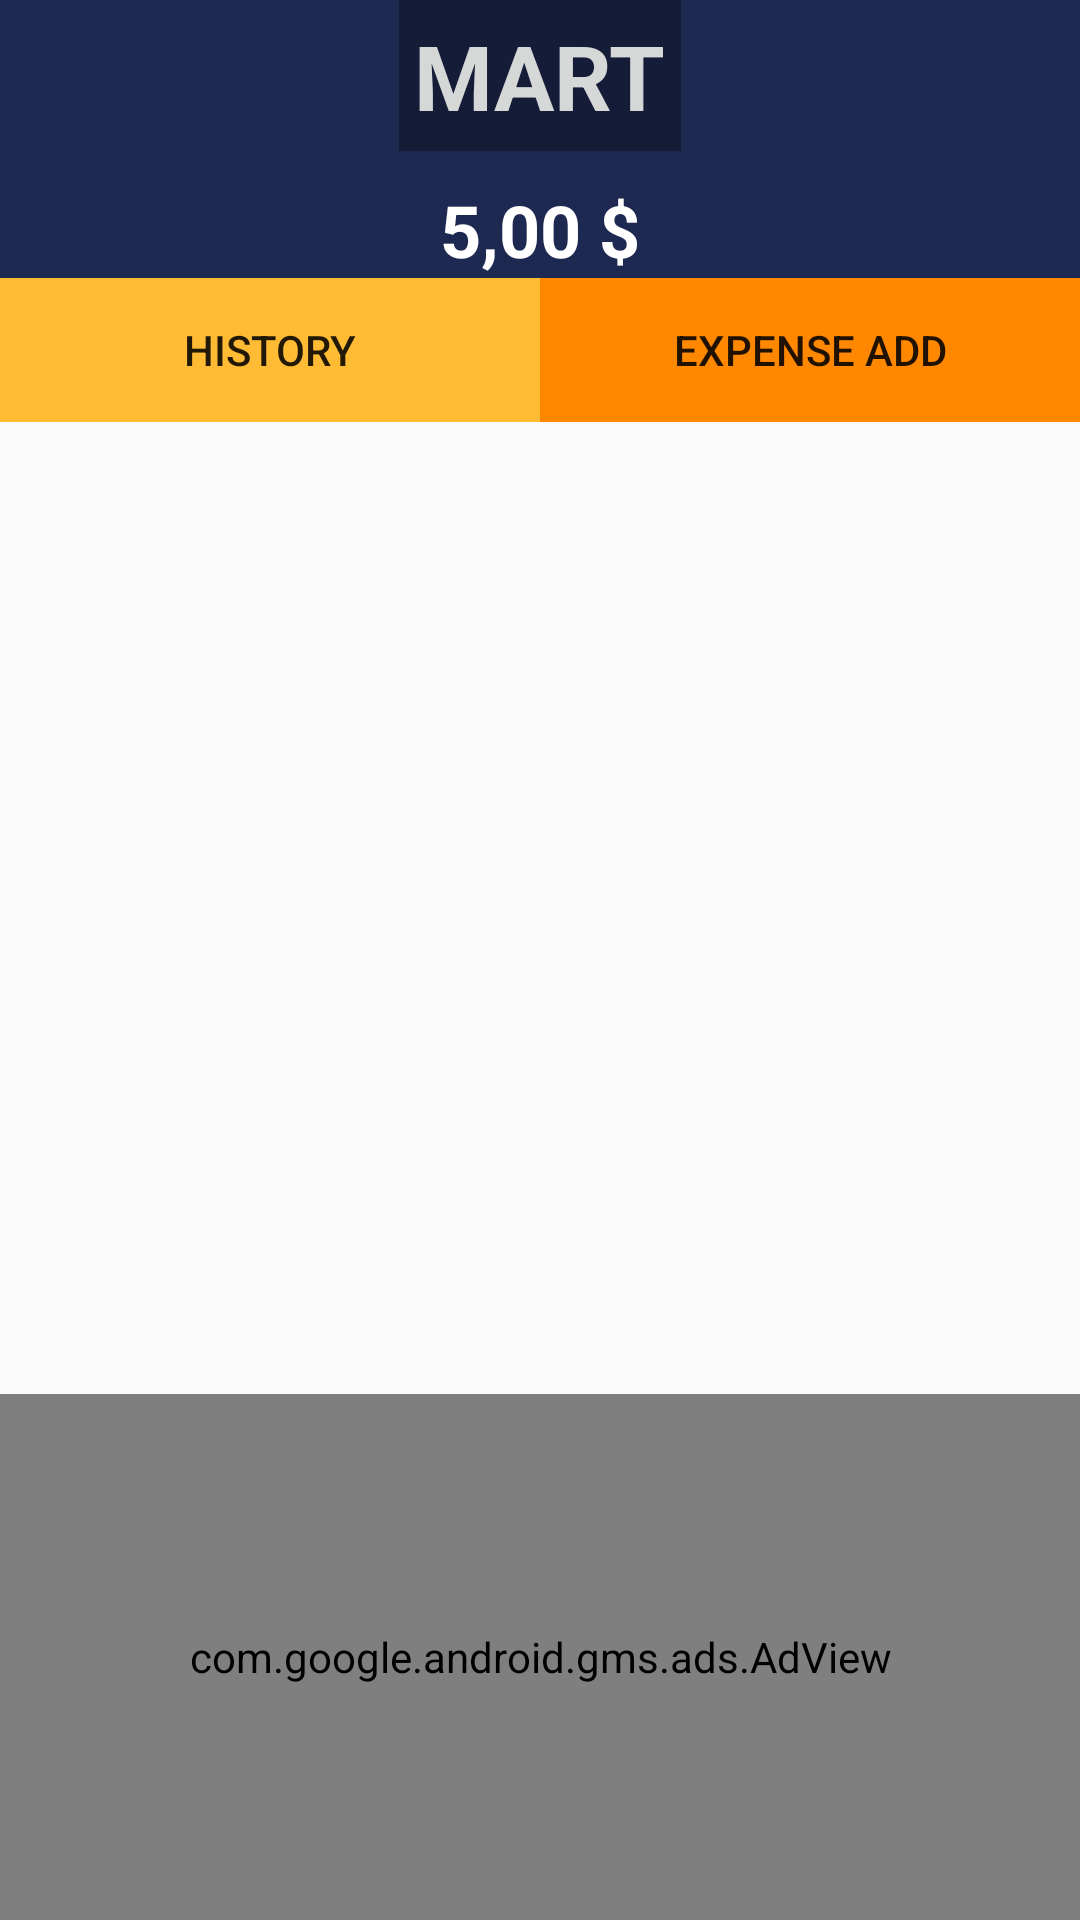

Here is an Android app screen rendered from its layout file. Give the layout XML and the strings, colors and styles it references.
<!-- AndroidManifest.xml: application theme AppTheme -->
<!-- res/layout/activity_main.xml -->
<?xml version="1.0" encoding="utf-8"?>
<RelativeLayout xmlns:android="http://schemas.android.com/apk/res/android"
    xmlns:tools="http://schemas.android.com/tools"
    android:id="@+id/activity_main"
    android:layout_width="match_parent"
    android:layout_height="match_parent"
    android:layout_weight="1"
    android:orientation="vertical"
    tools:context="com.oyisoftware.onurr.expensetracking.MainActivity">

    <LinearLayout
        android:orientation="vertical"
        android:layout_width="match_parent"
        android:layout_height="match_parent"
        android:layout_marginBottom="0dp"
        android:layout_alignParentLeft="true"
        android:layout_alignParentStart="true">


        <LinearLayout
            android:layout_width="match_parent"
            android:layout_height="wrap_content"
            android:background="@color/colorPrimary"
            android:orientation="vertical">

            <LinearLayout
                android:layout_width="wrap_content"
                android:layout_height="wrap_content"
                android:layout_gravity="center"
                android:background="@color/colorPrimaryDark"
                android:orientation="vertical"
                android:padding="5dp">

                <TextView
                    android:id="@+id/textDate"
                    android:layout_width="match_parent"
                    android:layout_height="wrap_content"
                    android:text="MART"
                    android:textColor="?attr/colorButtonNormal"
                    android:textSize="30dp"
                    android:textStyle="bold" />

            </LinearLayout>

            <LinearLayout
                android:layout_width="wrap_content"
                android:layout_height="wrap_content"
                android:layout_gravity="center"
                android:layout_marginTop="10dp"
                android:orientation="horizontal">

                <TextView
                    android:id="@+id/textView3"
                    android:layout_width="match_parent"
                    android:layout_height="wrap_content"
                    android:gravity="center"
                    android:text="5,00 $"
                    android:textColor="@android:color/background_light"
                    android:textSize="24sp"
                    android:textStyle="bold" />

            </LinearLayout>

            <LinearLayout
                android:layout_width="match_parent"
                android:layout_height="match_parent"
                android:orientation="horizontal">

                <Button
                    android:id="@+id/btn_history"
                    android:layout_width="match_parent"
                    android:layout_height="wrap_content"
                    android:layout_gravity="bottom"
                    android:layout_weight="1"
                    android:background="@android:color/holo_orange_light"
                    android:text="History" />

                <Button
                    android:id="@+id/btn_add"
                    android:layout_width="match_parent"
                    android:layout_height="wrap_content"
                    android:layout_gravity="bottom"
                    android:layout_weight="1"
                    android:background="@android:color/holo_orange_dark"
                    android:text="Expense Add" />

            </LinearLayout>


        </LinearLayout>


        <ListView
            android:id="@+id/listview"
            android:layout_width="match_parent"
            android:layout_height="324dp" />




        <LinearLayout
            android:layout_width="match_parent"
            android:layout_height="match_parent"
            android:orientation="horizontal">

            <com.google.android.gms.ads.AdView xmlns:ads="http://schemas.android.com/apk/res-auto"
                android:id="@+id/adView"
                android:layout_width="match_parent"
                android:layout_height="match_parent"
                android:layout_alignParentBottom="true"
                android:layout_centerHorizontal="true"
                ads:adSize="BANNER"
                ads:adUnitId="ca-app-pub-7127483929579680/8712564971"></com.google.android.gms.ads.AdView>


        </LinearLayout>



    </LinearLayout>



</RelativeLayout>
<!-- resources referenced by this layout -->
<resources>
  <color name="colorPrimary">#1e2951</color>
  <color name="colorPrimaryDark">#151c38</color>
  <style name="AppTheme" parent="Theme.AppCompat.Light.DarkActionBar">
          
          <item name="colorPrimary">@color/colorPrimary</item>
          <item name="colorPrimaryDark">@color/colorPrimaryDark</item>
          <item name="colorAccent">@android:color/holo_orange_light</item>
      </style>
</resources>
